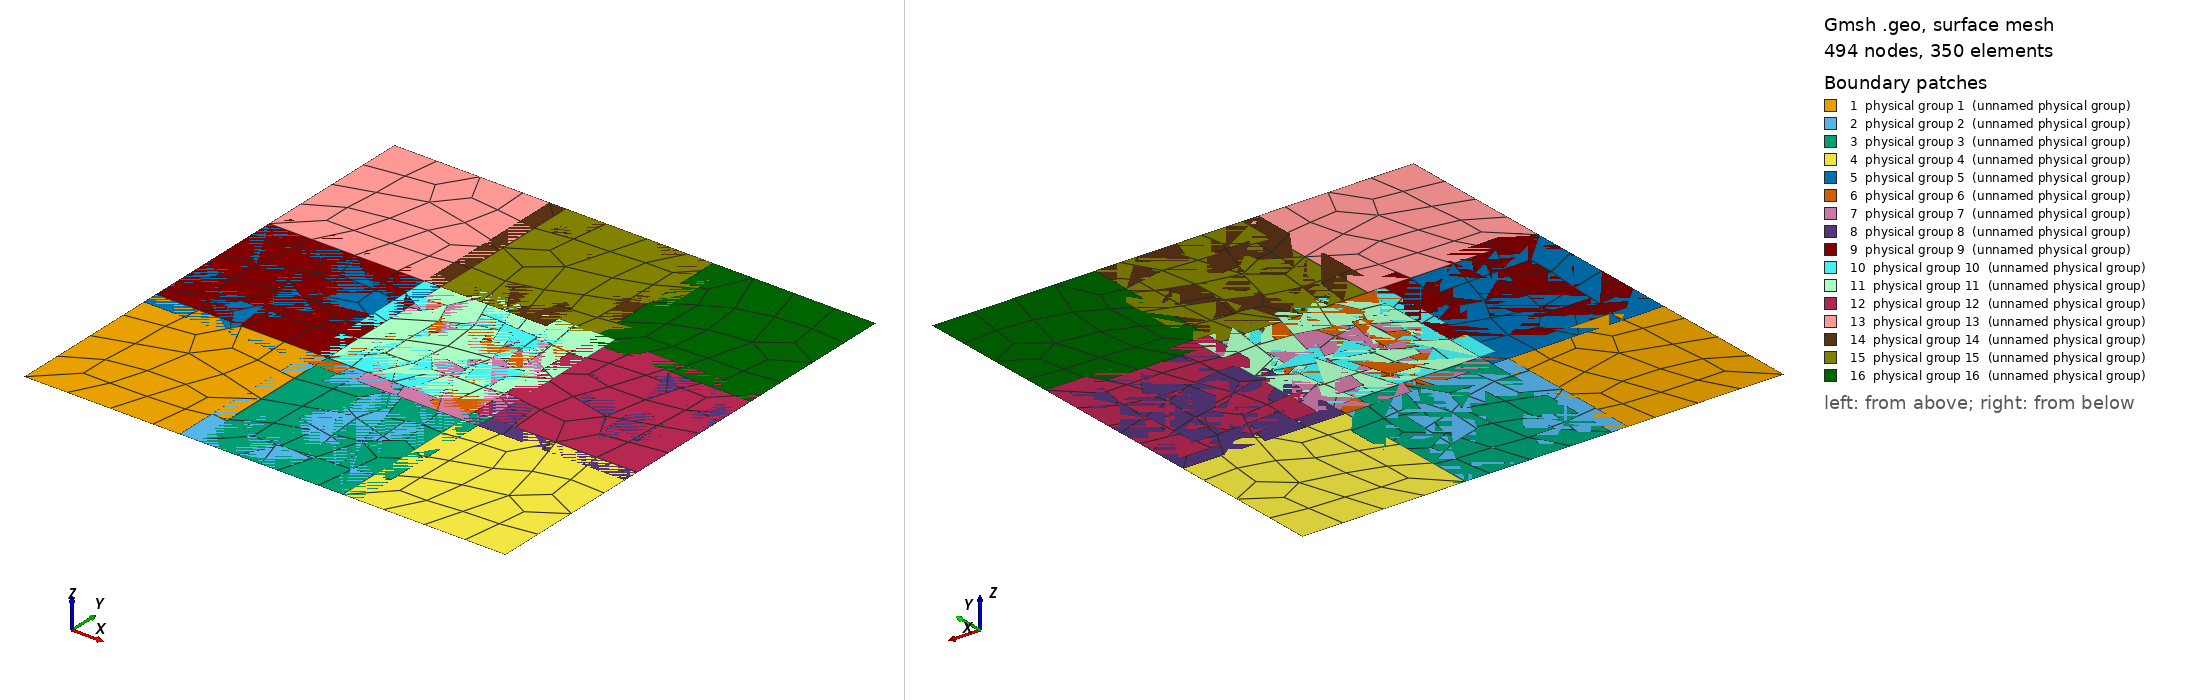

Gmsh geometry script, surface-meshed: 494 nodes, 350 surface elements. Boundary patches (legend numbers): 1 physical group 1 (unnamed physical group), 2 physical group 2 (unnamed physical group), 3 physical group 3 (unnamed physical group), 4 physical group 4 (unnamed physical group), 5 physical group 5 (unnamed physical group), 6 physical group 6 (unnamed physical group), 7 physical group 7 (unnamed physical group), 8 physical group 8 (unnamed physical group), 9 physical group 9 (unnamed physical group), 10 physical group 10 (unnamed physical group), 11 physical group 11 (unnamed physical group), 12 physical group 12 (unnamed physical group), 13 physical group 13 (unnamed physical group), 14 physical group 14 (unnamed physical group), 15 physical group 15 (unnamed physical group), 16 physical group 16 (unnamed physical group). Left view from above one corner, right view from below the opposite corner. Legend entries are the model's physical surfaces. The drawing asked Gmsh for element sizes between 1% and 20% of the model's largest extent; the script's own settings can give other sizes.

=== 4x4Overlap.geo (drawn) ===
Mesh.Algorithm = 8;
N=1e22;
Point(1)={0.000000,0.000000,0,N};
Point(2)={0.262500,0.000000,0,N};
Point(3)={0.000000,0.262500,0,N};
Point(4)={0.262500,0.262500,0,N};
Line(1)={1,2};
Physical Line(1)={1};
Line(2)={1,3};
Physical Line(2)={2};
Line(3)={3,4};
Physical Line(3)={3};
Line(4)={2,4};
Physical Line(4)={4};
Line Loop (1)={-1,2,3,-4};
Plane Surface(1)={1};
Physical Surface(1)={1};
Point(5)={0.237500,0.000000,0,N};
Point(6)={0.487500,0.000000,0,N};
Point(7)={0.237500,0.262500,0,N};
Point(8)={0.487500,0.262500,0,N};
Line(5)={5,6};
Physical Line(5)={5};
Line(6)={5,7};
Physical Line(6)={6};
Line(7)={7,8};
Physical Line(7)={7};
Line(8)={6,8};
Physical Line(8)={8};
Line Loop (2)={-5,6,7,-8};
Plane Surface(2)={2};
Physical Surface(2)={2};
Point(9)={0.262500,0.000000,0,N};
Point(10)={0.512500,0.000000,0,N};
Point(11)={0.262500,0.262500,0,N};
Point(12)={0.512500,0.262500,0,N};
Line(9)={9,10};
Physical Line(9)={9};
Line(10)={9,11};
Physical Line(10)={10};
Line(11)={11,12};
Physical Line(11)={11};
Line(12)={10,12};
Physical Line(12)={12};
Line Loop (3)={-9,10,11,-12};
Plane Surface(3)={3};
Physical Surface(3)={3};
Point(13)={0.487500,0.000000,0,N};
Point(14)={0.737500,0.000000,0,N};
Point(15)={0.487500,0.262500,0,N};
Point(16)={0.737500,0.262500,0,N};
Line(13)={13,14};
Physical Line(13)={13};
Line(14)={13,15};
Physical Line(14)={14};
Line(15)={15,16};
Physical Line(15)={15};
Line(16)={14,16};
Physical Line(16)={16};
Line Loop (4)={-13,14,15,-16};
Plane Surface(4)={4};
Physical Surface(4)={4};
Point(17)={0.000000,0.237500,0,N};
Point(18)={0.262500,0.237500,0,N};
Point(19)={0.000000,0.487500,0,N};
Point(20)={0.262500,0.487500,0,N};
Line(17)={17,18};
Physical Line(17)={17};
Line(18)={17,19};
Physical Line(18)={18};
Line(19)={19,20};
Physical Line(19)={19};
Line(20)={18,20};
Physical Line(20)={20};
Line Loop (5)={-17,18,19,-20};
Plane Surface(5)={5};
Physical Surface(5)={5};
Point(21)={0.237500,0.237500,0,N};
Point(22)={0.487500,0.237500,0,N};
Point(23)={0.237500,0.487500,0,N};
Point(24)={0.487500,0.487500,0,N};
Line(21)={21,22};
Physical Line(21)={21};
Line(22)={21,23};
Physical Line(22)={22};
Line(23)={23,24};
Physical Line(23)={23};
Line(24)={22,24};
Physical Line(24)={24};
Line Loop (6)={-21,22,23,-24};
Plane Surface(6)={6};
Physical Surface(6)={6};
Point(25)={0.262500,0.237500,0,N};
Point(26)={0.512500,0.237500,0,N};
Point(27)={0.262500,0.487500,0,N};
Point(28)={0.512500,0.487500,0,N};
Line(25)={25,26};
Physical Line(25)={25};
Line(26)={25,27};
Physical Line(26)={26};
Line(27)={27,28};
Physical Line(27)={27};
Line(28)={26,28};
Physical Line(28)={28};
Line Loop (7)={-25,26,27,-28};
Plane Surface(7)={7};
Physical Surface(7)={7};
Point(29)={0.487500,0.237500,0,N};
Point(30)={0.737500,0.237500,0,N};
Point(31)={0.487500,0.487500,0,N};
Point(32)={0.737500,0.487500,0,N};
Line(29)={29,30};
Physical Line(29)={29};
Line(30)={29,31};
Physical Line(30)={30};
Line(31)={31,32};
Physical Line(31)={31};
Line(32)={30,32};
Physical Line(32)={32};
Line Loop (8)={-29,30,31,-32};
Plane Surface(8)={8};
Physical Surface(8)={8};
Point(33)={0.000000,0.262500,0,N};
Point(34)={0.262500,0.262500,0,N};
Point(35)={0.000000,0.512500,0,N};
Point(36)={0.262500,0.512500,0,N};
Line(33)={33,34};
Physical Line(33)={33};
Line(34)={33,35};
Physical Line(34)={34};
Line(35)={35,36};
Physical Line(35)={35};
Line(36)={34,36};
Physical Line(36)={36};
Line Loop (9)={-33,34,35,-36};
Plane Surface(9)={9};
Physical Surface(9)={9};
Point(37)={0.237500,0.262500,0,N};
Point(38)={0.487500,0.262500,0,N};
Point(39)={0.237500,0.512500,0,N};
Point(40)={0.487500,0.512500,0,N};
Line(37)={37,38};
Physical Line(37)={37};
Line(38)={37,39};
Physical Line(38)={38};
Line(39)={39,40};
Physical Line(39)={39};
Line(40)={38,40};
Physical Line(40)={40};
Line Loop (10)={-37,38,39,-40};
Plane Surface(10)={10};
Physical Surface(10)={10};
Point(41)={0.262500,0.262500,0,N};
Point(42)={0.512500,0.262500,0,N};
Point(43)={0.262500,0.512500,0,N};
Point(44)={0.512500,0.512500,0,N};
Line(41)={41,42};
Physical Line(41)={41};
Line(42)={41,43};
Physical Line(42)={42};
Line(43)={43,44};
Physical Line(43)={43};
Line(44)={42,44};
Physical Line(44)={44};
Line Loop (11)={-41,42,43,-44};
Plane Surface(11)={11};
Physical Surface(11)={11};
Point(45)={0.487500,0.262500,0,N};
Point(46)={0.737500,0.262500,0,N};
Point(47)={0.487500,0.512500,0,N};
Point(48)={0.737500,0.512500,0,N};
Line(45)={45,46};
Physical Line(45)={45};
Line(46)={45,47};
Physical Line(46)={46};
Line(47)={47,48};
Physical Line(47)={47};
Line(48)={46,48};
Physical Line(48)={48};
Line Loop (12)={-45,46,47,-48};
Plane Surface(12)={12};
Physical Surface(12)={12};
Point(49)={0.000000,0.487500,0,N};
Point(50)={0.262500,0.487500,0,N};
Point(51)={0.000000,0.737500,0,N};
Point(52)={0.262500,0.737500,0,N};
Line(49)={49,50};
Physical Line(49)={49};
Line(50)={49,51};
Physical Line(50)={50};
Line(51)={51,52};
Physical Line(51)={51};
Line(52)={50,52};
Physical Line(52)={52};
Line Loop (13)={-49,50,51,-52};
Plane Surface(13)={13};
Physical Surface(13)={13};
Point(53)={0.237500,0.487500,0,N};
Point(54)={0.487500,0.487500,0,N};
Point(55)={0.237500,0.737500,0,N};
Point(56)={0.487500,0.737500,0,N};
Line(53)={53,54};
Physical Line(53)={53};
Line(54)={53,55};
Physical Line(54)={54};
Line(55)={55,56};
Physical Line(55)={55};
Line(56)={54,56};
Physical Line(56)={56};
Line Loop (14)={-53,54,55,-56};
Plane Surface(14)={14};
Physical Surface(14)={14};
Point(57)={0.262500,0.487500,0,N};
Point(58)={0.512500,0.487500,0,N};
Point(59)={0.262500,0.737500,0,N};
Point(60)={0.512500,0.737500,0,N};
Line(57)={57,58};
Physical Line(57)={57};
Line(58)={57,59};
Physical Line(58)={58};
Line(59)={59,60};
Physical Line(59)={59};
Line(60)={58,60};
Physical Line(60)={60};
Line Loop (15)={-57,58,59,-60};
Plane Surface(15)={15};
Physical Surface(15)={15};
Point(61)={0.487500,0.487500,0,N};
Point(62)={0.737500,0.487500,0,N};
Point(63)={0.487500,0.737500,0,N};
Point(64)={0.737500,0.737500,0,N};
Line(61)={61,62};
Physical Line(61)={61};
Line(62)={61,63};
Physical Line(62)={62};
Line(63)={63,64};
Physical Line(63)={63};
Line(64)={62,64};
Physical Line(64)={64};
Line Loop (16)={-61,62,63,-64};
Plane Surface(16)={16};
Physical Surface(16)={16};
Recombine Surface {1};
Recombine Surface {2};
Recombine Surface {3};
Recombine Surface {4};
Recombine Surface {5};
Recombine Surface {6};
Recombine Surface {7};
Recombine Surface {8};
Recombine Surface {9};
Recombine Surface {10};
Recombine Surface {11};
Recombine Surface {12};
Recombine Surface {13};
Recombine Surface {14};
Recombine Surface {15};
Recombine Surface {16};
